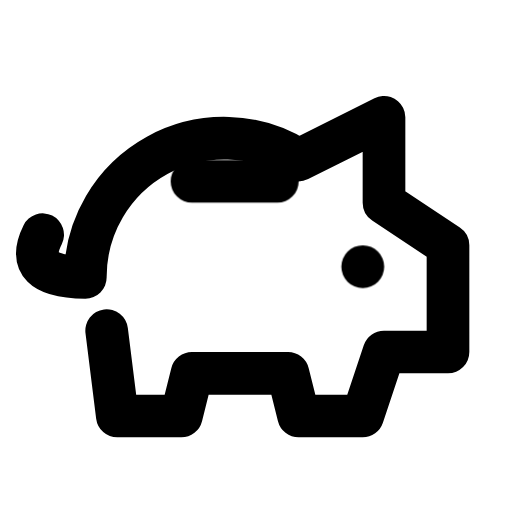
t = 0.00 s
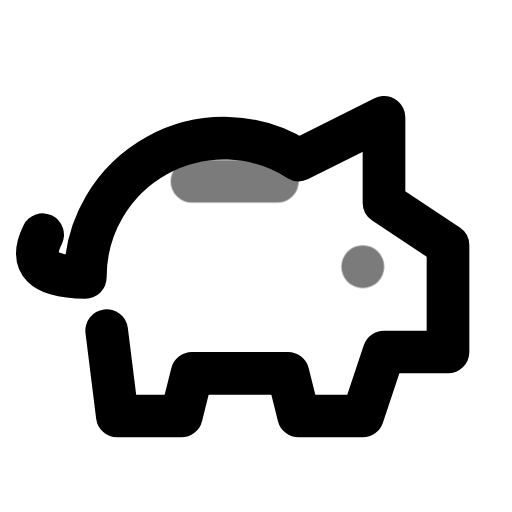
t = 0.44 s
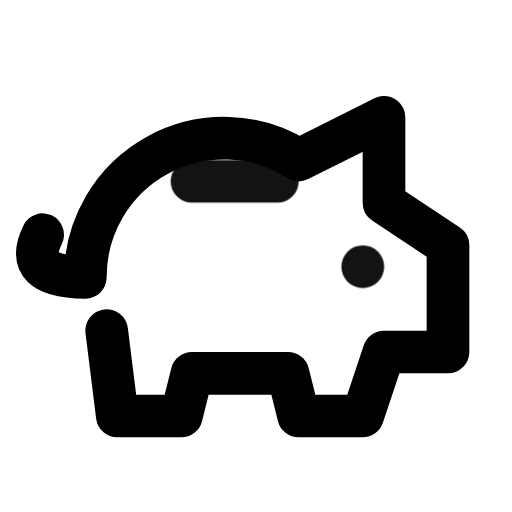
t = 0.94 s
t = 1.46 s: frame unchanged from t = 0.00 s, image omitted
t = 1.86 s: frame unchanged from t = 0.00 s, image omitted
t = 2.25 s: frame unchanged from t = 0.00 s, image omitted

The animated SVG that drew these frames (rendered in a browser with its animation timeline set to each time). Animation: 1 CSS @keyframes rule; one cycle of 2.65 s, repeats indefinitely.

<svg xmlns="http://www.w3.org/2000/svg" width="24" height="24" fill="none" stroke="currentColor" stroke-linecap="round" stroke-linejoin="round" stroke-width="2" viewBox="0 0 24 24">
    <!-- Generated by scripts/icon-expansion/generate.mjs -->
    <style>
        @media (prefers-reduced-motion: no-preference) {
            @keyframes ira-exp-pulse { 0%, 100% { opacity: 1; } 22% { opacity: .45; } 40% { opacity: 1; } }
            [data-ira-motion="piggy-bank"] { transform-box: fill-box; transform-origin: center; animation: ira-exp-pulse 2.65s ease-in-out -0s infinite; }
        }
    </style>
    <path d="M4 13a6.5 6.5 0 0 1 10-5.5l4-2v4l3 2v5h-3l-1 3h-3l-.5-2H9l-.5 2h-3l-.5-4M4 13q-3 0-2-2"/>
    <g data-ira-motion="piggy-bank"><path d="M9 8.5h4m4 4h.01"/></g>
</svg>
